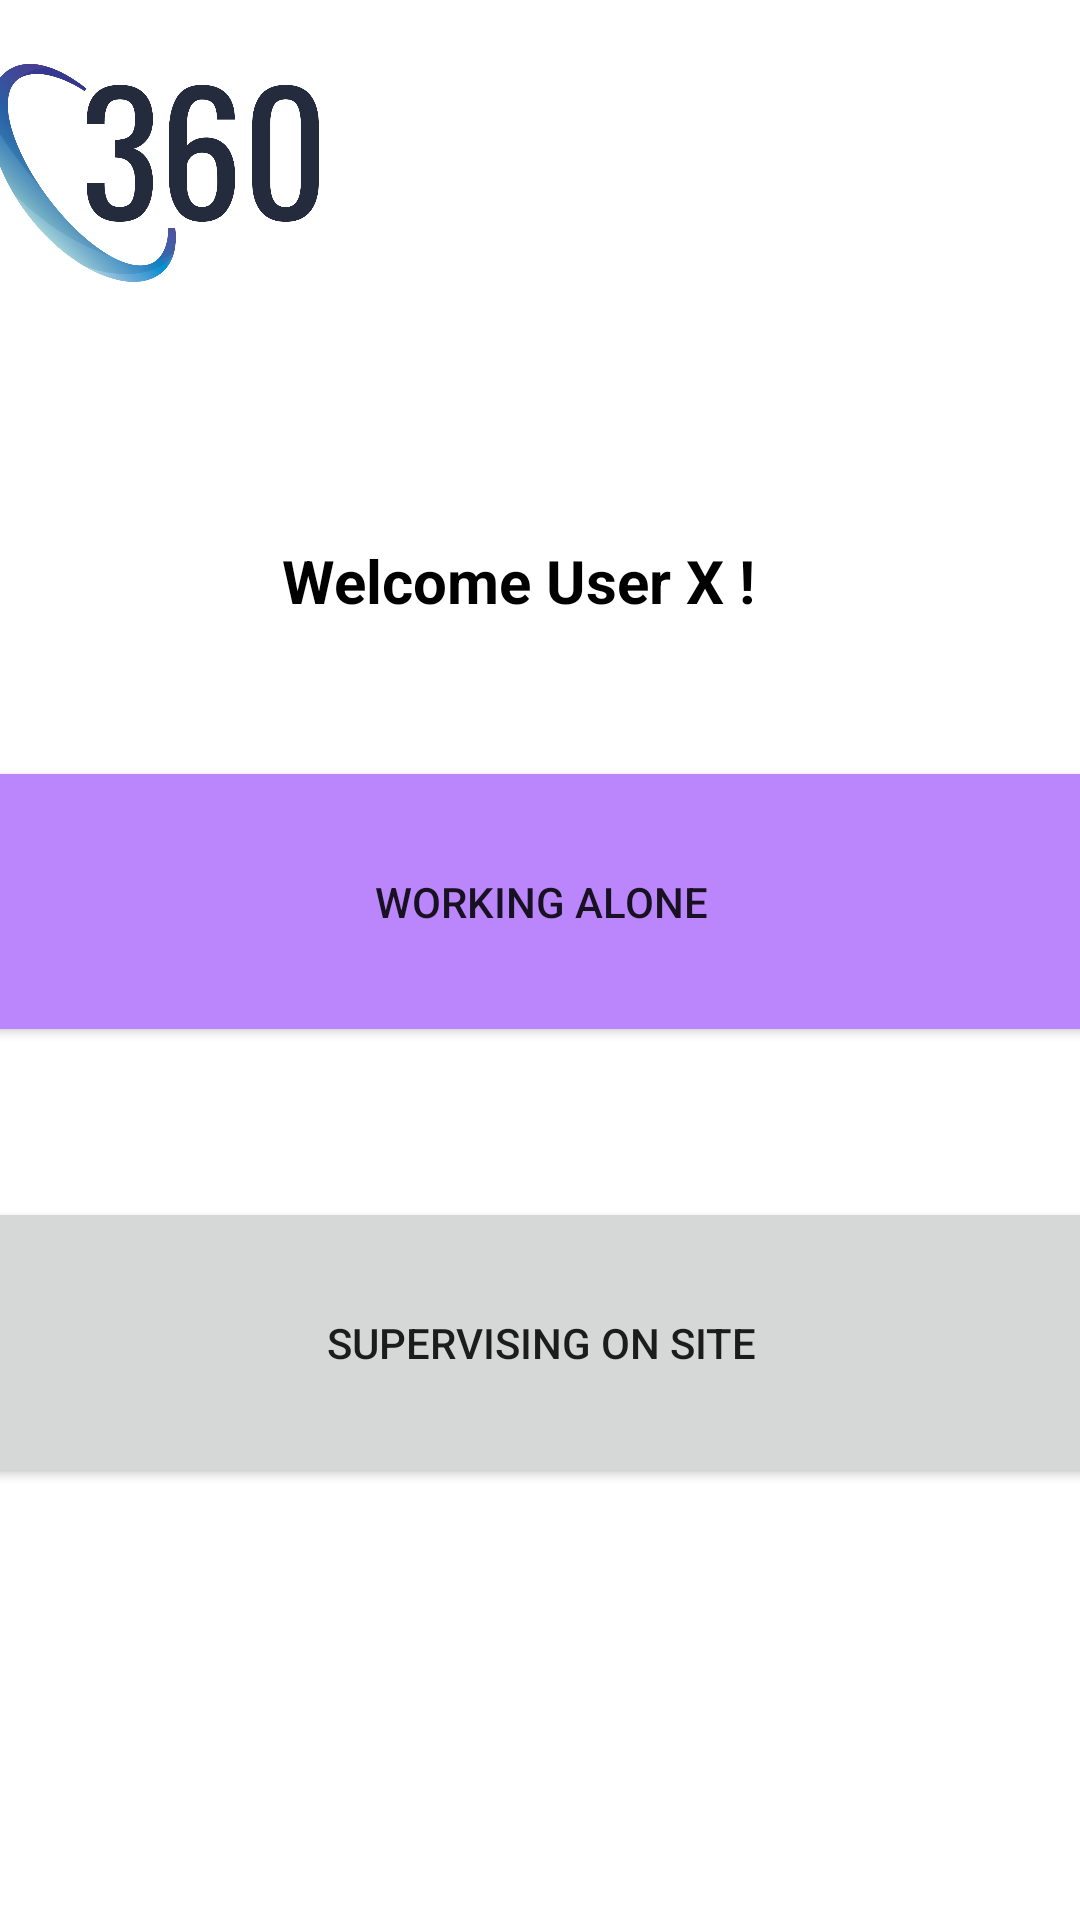

This screen was rendered from an Android layout file. Write that file and the resources it references.
<!-- AndroidManifest.xml: application theme Theme.360APP -->
<!-- res/layout/activity_choose_two.xml -->
<?xml version="1.0" encoding="utf-8"?>
<androidx.constraintlayout.widget.ConstraintLayout xmlns:android="http://schemas.android.com/apk/res/android"
    xmlns:app="http://schemas.android.com/apk/res-auto"
    xmlns:tools="http://schemas.android.com/tools"
    android:layout_width="match_parent"
    android:layout_height="match_parent"
    tools:context=".ChooseTwoActivity">

    <Button
        android:id="@+id/btnSupervisingOnSite"
        android:layout_width="398dp"
        android:layout_height="97dp"
        android:layout_marginTop="20dp"
        android:layout_marginBottom="190dp"
        android:onClick="goToSupervisingOnSite"
        android:text="Supervising On Site"
        app:layout_constraintBottom_toBottomOf="parent"
        app:layout_constraintEnd_toEndOf="parent"
        app:layout_constraintStart_toStartOf="parent"
        app:layout_constraintTop_toBottomOf="@+id/btnWorkingAlone" />

    <ImageView
        android:id="@+id/imgViewChooseTwo"
        android:layout_width="110dp"
        android:layout_height="88dp"
        android:layout_marginStart="69dp"
        android:layout_marginTop="40dp"
        android:layout_marginEnd="78dp"
        android:layout_marginBottom="105dp"
        app:layout_constraintBottom_toTopOf="@+id/txtWelcomeUser"
        app:layout_constraintEnd_toStartOf="@+id/imgUserWelcome"
        app:layout_constraintStart_toStartOf="parent"
        app:layout_constraintTop_toTopOf="parent"
        app:srcCompat="@mipmap/logo" />

    <ImageView
        android:id="@+id/imgUserWelcome"
        android:layout_width="109dp"
        android:layout_height="98dp"
        android:layout_marginStart="40dp"
        android:layout_marginTop="90dp"
        android:layout_marginEnd="100dp"
        android:layout_marginBottom="10dp"
        android:visibility="visible"
        app:layout_constraintBottom_toTopOf="@+id/textUser1"
        app:layout_constraintEnd_toEndOf="parent"
        app:layout_constraintStart_toEndOf="@+id/imgViewChooseTwo"
        app:layout_constraintTop_toTopOf="parent"
        app:srcCompat="@mipmap/user_64"
        tools:srcCompat="@mipmap/user" />

    <TextView
        android:id="@+id/textUser1"
        android:layout_width="wrap_content"
        android:layout_height="wrap_content"
        android:layout_marginStart="285dp"
        android:layout_marginTop="10dp"
        android:layout_marginEnd="85dp"
        android:layout_marginBottom="141dp"
        android:text="User X"
        app:layout_constraintBottom_toTopOf="@+id/btnWorkingAlone"
        app:layout_constraintEnd_toEndOf="parent"
        app:layout_constraintStart_toStartOf="parent"
        app:layout_constraintTop_toBottomOf="@+id/imgUserWelcome" />

    <Button
        android:id="@+id/btnWorkingAlone"
        android:layout_width="401dp"
        android:layout_height="97dp"
        android:layout_marginTop="25dp"
        android:layout_marginBottom="30dp"
        android:backgroundTint="@color/purple_200"
        android:onClick="goToWorkingAloneActivity"
        android:text="Working Alone"
        app:layout_constraintBottom_toTopOf="@+id/btnSupervisingOnSite"
        app:layout_constraintEnd_toEndOf="parent"
        app:layout_constraintStart_toStartOf="parent"
        app:layout_constraintTop_toBottomOf="@+id/txtWelcomeUser" />

    <TextView
        android:id="@+id/txtWelcomeUser"
        android:layout_width="wrap_content"
        android:layout_height="wrap_content"
        android:layout_marginStart="125dp"
        android:layout_marginTop="50dp"
        android:layout_marginEnd="139dp"
        android:layout_marginBottom="20dp"
        android:text="Welcome User X !"
        android:textColor="@color/black"
        android:textSize="20sp"
        android:textStyle="bold"
        app:layout_constraintBottom_toTopOf="@+id/btnWorkingAlone"
        app:layout_constraintEnd_toEndOf="parent"
        app:layout_constraintStart_toStartOf="parent"
        app:layout_constraintTop_toBottomOf="@+id/imgUserWelcome" />
</androidx.constraintlayout.widget.ConstraintLayout>
<!-- resources referenced by this layout -->
<resources>
  <color name="black">#FF000000</color>
  <color name="purple_200">#FFBB86FC</color>
  <!-- mipmap logo: png bitmap (mipmap-hdpi, 54041 bytes) -->
  <!-- mipmap user: png bitmap (mipmap-anydpi-v33, 899275 bytes) -->
  <style name="Theme.360APP" parent="Theme.MaterialComponents.DayNight.NoActionBar">
          
          <item name="colorPrimary">@color/purple_500</item>
          <item name="colorPrimaryVariant">@color/purple_700</item>
          <item name="colorOnPrimary">@color/white</item>
          
          <item name="colorSecondary">@color/teal_200</item>
          <item name="colorSecondaryVariant">@color/teal_700</item>
          <item name="colorOnSecondary">@color/black</item>
          
          <item name="android:statusBarColor">?attr/colorPrimaryVariant</item>
          
      </style>
  <color name="purple_500">#FF6200EE</color>
  <color name="purple_700">#FF3700B3</color>
  <color name="white">#FFFFFFFF</color>
  <color name="teal_200">#FF03DAC5</color>
  <color name="teal_700">#FF018786</color>
</resources>
